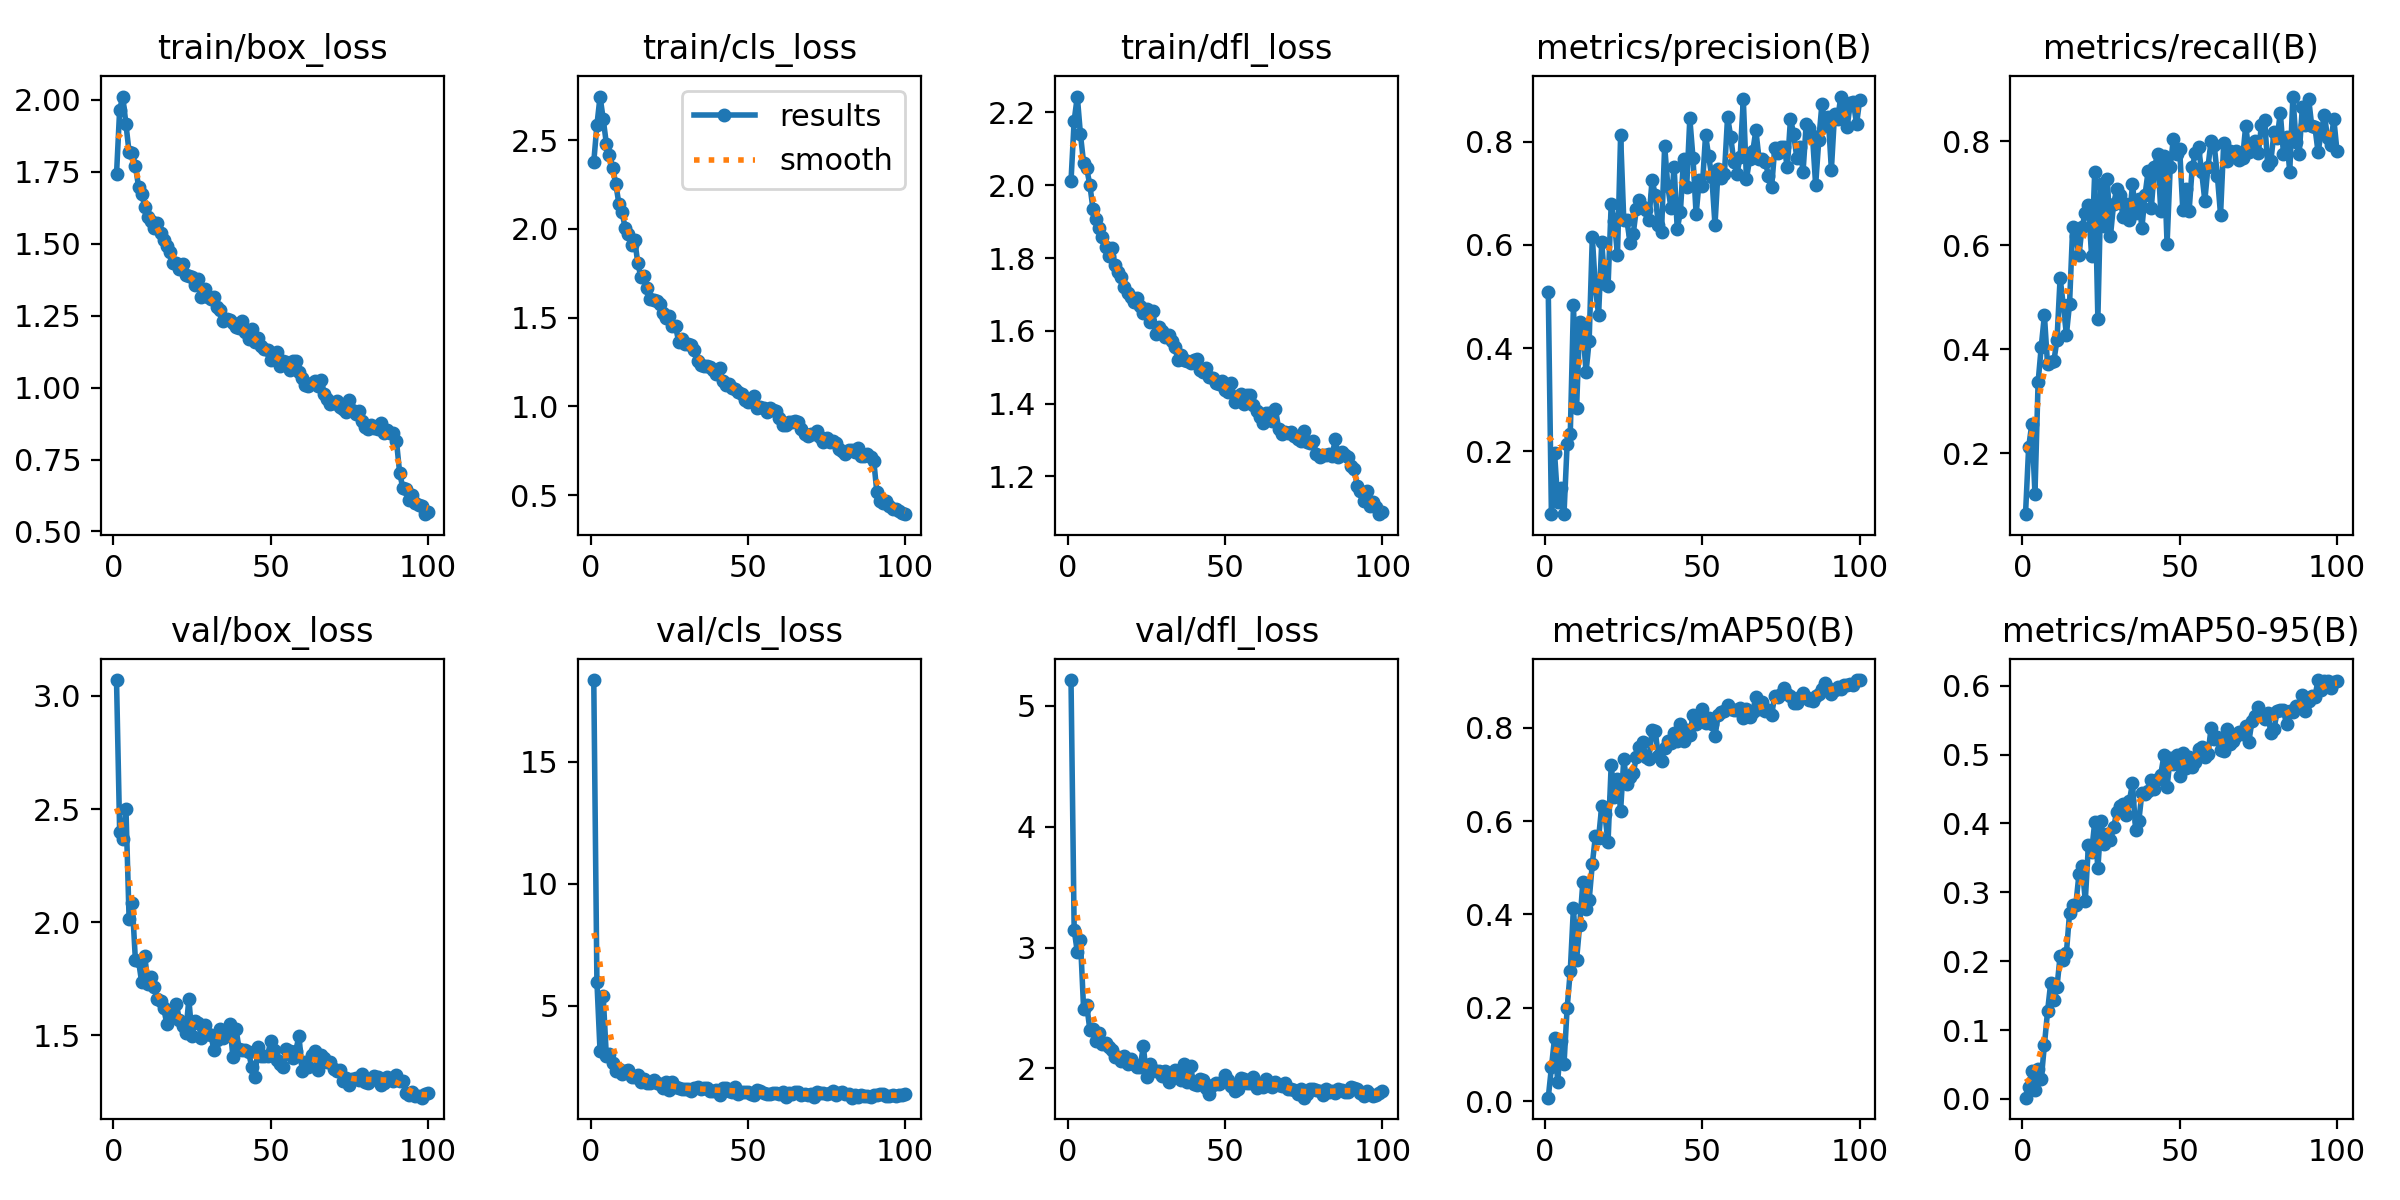

The data file committed next to this chart (first rows):
epoch, time, train/box_loss, train/cls_loss, train/dfl_loss, metrics/precision(B), metrics/recall(B), metrics/mAP50(B), metrics/mAP50-95(B), val/box_loss, val/cls_loss, val/dfl_loss, lr/pg0, lr/pg1, lr/pg2
1, 36.89, 1.741, 2.377, 2.012, 0.5096, 0.08333, 0.008, 0.00187, 3.07, 18.36, 5.213, 0.000553, 0.000553, 0.000553
2, 71.73, 1.966, 2.585, 2.177, 0.07774, 0.2123, 0.07266, 0.01809, 2.4, 5.988, 3.146, 0.001098, 0.001098, 0.001098
3, 106.3, 2.012, 2.746, 2.244, 0.1965, 0.2565, 0.1358, 0.04041, 2.369, 3.122, 2.965, 0.001631, 0.001631, 0.001631
4, 140.8, 1.915, 2.619, 2.14, 0.1022, 0.1227, 0.04233, 0.01297, 2.501, 5.389, 3.062, 0.001617, 0.001617, 0.001617
5, 175.1, 1.818, 2.481, 2.061, 0.129, 0.3367, 0.1292, 0.04351, 2.014, 2.926, 2.494, 0.001601, 0.001601, 0.001601
6, 210, 1.814, 2.415, 2.046, 0.07803, 0.4054, 0.07959, 0.02886, 2.085, 3.01, 2.523, 0.001584, 0.001584, 0.001584
7, 244.5, 1.772, 2.346, 2, 0.214, 0.4659, 0.1997, 0.07802, 1.833, 2.651, 2.317, 0.001568, 0.001568, 0.001568
8, 279.3, 1.698, 2.254, 1.934, 0.234, 0.3713, 0.2795, 0.1271, 1.83, 2.33, 2.323, 0.001551, 0.001551, 0.001551
9, 313.9, 1.672, 2.141, 1.908, 0.484, 0.3753, 0.4143, 0.1681, 1.734, 2.404, 2.231, 0.001535, 0.001535, 0.001535
10, 348.6, 1.629, 2.095, 1.883, 0.2828, 0.3772, 0.303, 0.1431, 1.849, 2.185, 2.293, 0.001518, 0.001518, 0.001518
11, 383.1, 1.593, 2.003, 1.857, 0.4508, 0.4181, 0.3785, 0.1627, 1.725, 2.303, 2.201, 0.001502, 0.001502, 0.001502
12, 417.9, 1.579, 1.969, 1.829, 0.439, 0.5377, 0.4692, 0.2074, 1.758, 2.369, 2.211, 0.001485, 0.001485, 0.001485
13, 452.5, 1.556, 1.91, 1.805, 0.3527, 0.4854, 0.4118, 0.2016, 1.713, 2.084, 2.176, 0.001469, 0.001469, 0.001469
14, 487.1, 1.574, 1.94, 1.826, 0.4146, 0.4285, 0.4309, 0.2121, 1.663, 2.066, 2.156, 0.001452, 0.001452, 0.001452
15, 521.8, 1.536, 1.807, 1.78, 0.615, 0.4879, 0.5079, 0.2699, 1.652, 2.134, 2.096, 0.001436, 0.001436, 0.001436
16, 566.8, 1.515, 1.727, 1.761, 0.5162, 0.6362, 0.5687, 0.2819, 1.621, 1.868, 2.099, 0.001419, 0.001419, 0.001419
17, 603.3, 1.493, 1.737, 1.749, 0.4641, 0.6184, 0.564, 0.2822, 1.549, 1.983, 2.059, 0.001403, 0.001403, 0.001403
18, 638.1, 1.47, 1.668, 1.72, 0.6054, 0.581, 0.6321, 0.3267, 1.598, 1.807, 2.099, 0.001386, 0.001386, 0.001386
19, 672.8, 1.433, 1.605, 1.704, 0.5234, 0.6364, 0.6144, 0.3381, 1.591, 1.814, 2.033, 0.00137, 0.00137, 0.00137
20, 707.4, 1.433, 1.602, 1.694, 0.5194, 0.6622, 0.5543, 0.2878, 1.641, 1.95, 2.08, 0.001353, 0.001353, 0.001353
21, 742.1, 1.411, 1.595, 1.679, 0.6784, 0.6772, 0.72, 0.3688, 1.567, 1.813, 2.035, 0.001337, 0.001337, 0.001337
22, 776.7, 1.431, 1.575, 1.689, 0.6472, 0.5802, 0.652, 0.3583, 1.542, 1.792, 2.009, 0.00132, 0.00132, 0.00132
23, 811.2, 1.392, 1.528, 1.668, 0.5802, 0.7409, 0.6909, 0.4018, 1.511, 1.617, 2.016, 0.001304, 0.001304, 0.001304
24, 845.7, 1.388, 1.499, 1.649, 0.8126, 0.4592, 0.6224, 0.3346, 1.659, 1.86, 2.184, 0.001287, 0.001287, 0.001287
25, 880.4, 1.383, 1.511, 1.659, 0.6485, 0.7185, 0.7324, 0.403, 1.498, 1.528, 1.931, 0.001271, 0.001271, 0.001271
26, 915.2, 1.357, 1.454, 1.625, 0.6475, 0.6368, 0.6788, 0.3708, 1.566, 1.878, 2.038, 0.001254, 0.001254, 0.001254
27, 949.8, 1.376, 1.452, 1.654, 0.6039, 0.7278, 0.6946, 0.3845, 1.556, 1.679, 1.986, 0.001238, 0.001238, 0.001238
28, 984.5, 1.315, 1.363, 1.591, 0.6211, 0.6179, 0.7028, 0.3766, 1.49, 1.629, 1.977, 0.001221, 0.001221, 0.001221
29, 1019, 1.343, 1.382, 1.61, 0.6697, 0.6799, 0.736, 0.3942, 1.546, 1.593, 1.979, 0.001205, 0.001205, 0.001205
30, 1054, 1.315, 1.35, 1.6, 0.6864, 0.7078, 0.7575, 0.4164, 1.506, 1.583, 1.938, 0.001188, 0.001188, 0.001188
31, 1089, 1.308, 1.352, 1.582, 0.6734, 0.6965, 0.7683, 0.4258, 1.502, 1.594, 1.982, 0.001172, 0.001172, 0.001172
32, 1123, 1.315, 1.345, 1.588, 0.6685, 0.654, 0.7375, 0.4285, 1.434, 1.5, 1.888, 0.001155, 0.001155, 0.001155
33, 1158, 1.28, 1.316, 1.573, 0.6488, 0.6793, 0.7333, 0.4129, 1.479, 1.6, 1.927, 0.001139, 0.001139, 0.001139
34, 1192, 1.271, 1.257, 1.556, 0.726, 0.649, 0.7943, 0.4319, 1.527, 1.652, 1.985, 0.001122, 0.001122, 0.001122
35, 1227, 1.232, 1.233, 1.519, 0.6971, 0.7173, 0.7929, 0.4584, 1.487, 1.562, 1.977, 0.001106, 0.001106, 0.001106
36, 1262, 1.239, 1.229, 1.535, 0.638, 0.6622, 0.7385, 0.391, 1.508, 1.635, 1.902, 0.001089, 0.001089, 0.001089
37, 1297, 1.234, 1.227, 1.52, 0.6244, 0.6897, 0.729, 0.403, 1.552, 1.599, 2.04, 0.001073, 0.001073, 0.001073
38, 1331, 1.224, 1.222, 1.517, 0.792, 0.6337, 0.7572, 0.4441, 1.406, 1.511, 1.887, 0.001056, 0.001056, 0.001056
39, 1366, 1.21, 1.203, 1.512, 0.7142, 0.6976, 0.7716, 0.4429, 1.528, 1.499, 2.017, 0.00104, 0.00104, 0.00104
40, 1400, 1.208, 1.183, 1.521, 0.6714, 0.7438, 0.7679, 0.4465, 1.438, 1.535, 1.871, 0.001023, 0.001023, 0.001023
41, 1435, 1.233, 1.216, 1.524, 0.7519, 0.6726, 0.7878, 0.4633, 1.436, 1.351, 1.864, 0.001007, 0.001007, 0.001007
42, 1470, 1.194, 1.144, 1.493, 0.6307, 0.7506, 0.7716, 0.4495, 1.435, 1.61, 1.912, 0.0009904, 0.0009904, 0.0009904
43, 1505, 1.171, 1.124, 1.488, 0.6638, 0.7756, 0.8084, 0.4638, 1.426, 1.636, 1.905, 0.0009739, 0.0009739, 0.0009739
44, 1539, 1.202, 1.127, 1.498, 0.7661, 0.6658, 0.7706, 0.4709, 1.359, 1.495, 1.838, 0.0009574, 0.0009574, 0.0009574
45, 1574, 1.158, 1.101, 1.472, 0.7121, 0.7725, 0.7953, 0.499, 1.317, 1.452, 1.791, 0.0009409, 0.0009409, 0.0009409
46, 1609, 1.173, 1.096, 1.471, 0.8452, 0.6026, 0.7833, 0.4534, 1.447, 1.64, 1.867, 0.0009244, 0.0009244, 0.0009244
47, 1643, 1.145, 1.082, 1.456, 0.7693, 0.7511, 0.8277, 0.495, 1.411, 1.381, 1.88, 0.0009078, 0.0009078, 0.0009078
48, 1678, 1.133, 1.069, 1.453, 0.6594, 0.8053, 0.8085, 0.4869, 1.408, 1.469, 1.87, 0.0008913, 0.0008913, 0.0008913
49, 1713, 1.13, 1.034, 1.463, 0.7251, 0.7756, 0.8196, 0.4995, 1.407, 1.458, 1.887, 0.0008748, 0.0008748, 0.0008748
50, 1747, 1.097, 1.027, 1.439, 0.7149, 0.786, 0.84, 0.4689, 1.476, 1.435, 1.944, 0.0008583, 0.0008583, 0.0008583
51, 1782, 1.106, 1.03, 1.433, 0.813, 0.6682, 0.8101, 0.5027, 1.435, 1.391, 1.906, 0.0008418, 0.0008418, 0.0008418
52, 1816, 1.123, 1.058, 1.457, 0.7716, 0.7085, 0.8201, 0.4804, 1.393, 1.332, 1.852, 0.0008253, 0.0008253, 0.0008253
53, 1851, 1.076, 0.9921, 1.406, 0.7313, 0.6662, 0.8076, 0.4958, 1.374, 1.534, 1.812, 0.0008088, 0.0008088, 0.0008088
54, 1886, 1.093, 0.9999, 1.421, 0.6386, 0.7506, 0.7814, 0.4826, 1.362, 1.499, 1.832, 0.0007923, 0.0007923, 0.0007923
55, 1920, 1.089, 0.9936, 1.427, 0.7472, 0.7773, 0.8267, 0.4888, 1.438, 1.427, 1.918, 0.0007758, 0.0007758, 0.0007758
56, 1955, 1.063, 0.9706, 1.399, 0.7288, 0.7897, 0.8324, 0.5074, 1.433, 1.378, 1.909, 0.0007593, 0.0007593, 0.0007593
57, 1990, 1.091, 0.9903, 1.424, 0.7377, 0.7413, 0.8345, 0.5104, 1.399, 1.368, 1.883, 0.0007428, 0.0007428, 0.0007428
58, 2024, 1.091, 0.9815, 1.423, 0.8483, 0.6861, 0.8481, 0.4965, 1.433, 1.404, 1.878, 0.0007263, 0.0007263, 0.0007263
59, 2059, 1.054, 0.9751, 1.397, 0.8097, 0.7511, 0.8389, 0.5003, 1.498, 1.428, 1.926, 0.0007098, 0.0007098, 0.0007098
60, 2093, 1.035, 0.9348, 1.379, 0.7608, 0.8018, 0.8375, 0.5388, 1.345, 1.378, 1.843, 0.0006933, 0.0006933, 0.0006933
... 40 more rows
